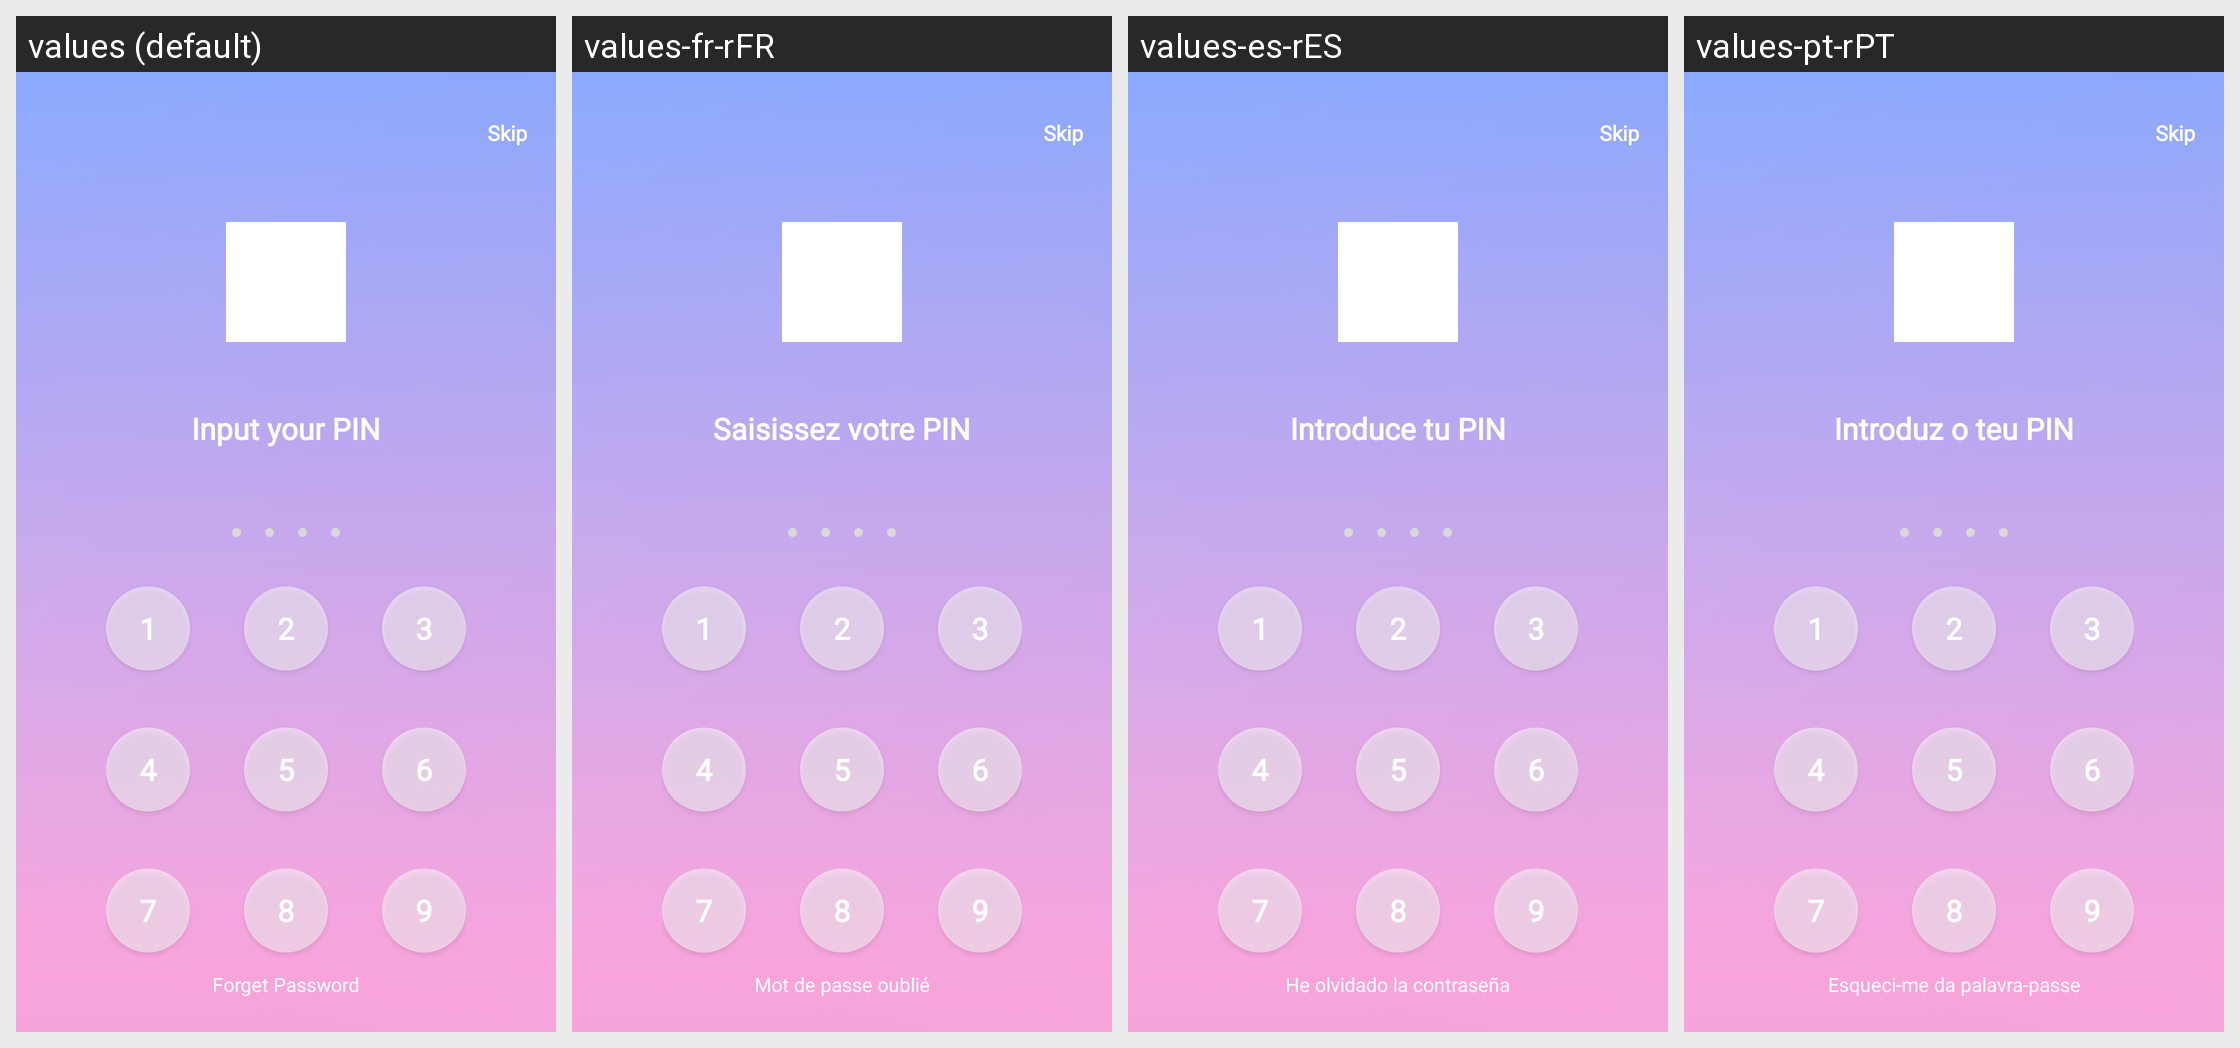

Translations of the strings shown on this Android screen, per locale in the grid:
Android screen res/layout/activity_unlock_pattern.xml rendered under 4 locales, left to right: values (default), values-fr-rFR, values-es-rES, values-pt-rPT. Device: Nexus 5 (rendered at 1080×1920; each locale shown at half size, 540×960, under a caption strip naming it); theme Theme.MyApplication.
Other locales in the repository, not shown: values-de-rDE, values-hi-rIN, values-ja-rJP, values-vi.
Strings drawn on this screen, with the default value and each locale's value (text and hints the layout hard-codes, and strings that could not be matched under every locale, appear in the picture but are not listed):

input_pin
  values: Input your PIN
  values-fr-rFR: Saisissez votre PIN
  values-es-rES: Introduce tu PIN
  values-pt-rPT: Introduz o teu PIN

forget_pass
  values: Forget Password
  values-fr-rFR: Mot de passe oublié
  values-es-rES: He olvidado la contraseña
  values-pt-rPT: Esqueci-me da palavra-passe
